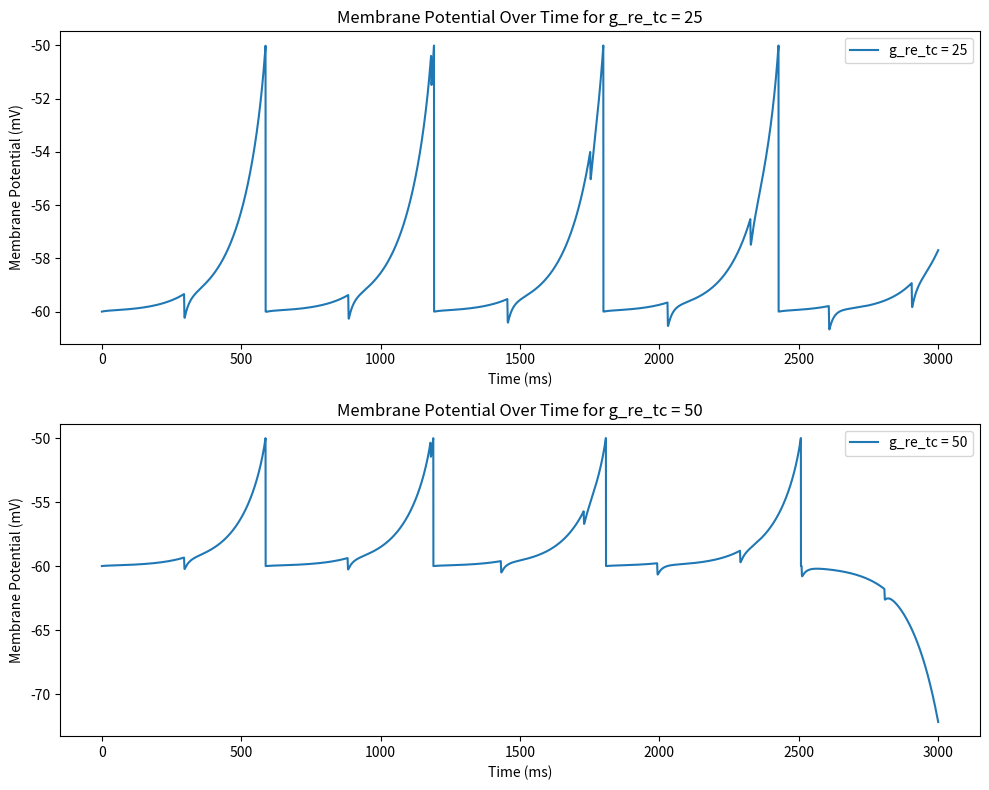

Write the Python code that produced this figure.
import numpy as np
import matplotlib.pyplot as plt

# Model parameters for TC and RE neurons
C_m = 1000  # membrane capacitance (pF)
g_L = 50  # leak conductance (nS)
E_L = -60  # resting potential (mV)
Delta_T = 2.5  # slope factor (mV)
V_th = -50  # spike threshold (mV)
V_reset = -60  # reset potential (mV)
t_ref = 2.5  # refractory period (ms)
tau_w = 600  # adaptation time constant for TC (ms)
a_tc = 200  # subthreshold adaptation for TC (nS)
a_re = 400  # subthreshold adaptation for RE (nS)
b_tc = 0  # spike-triggered adaptation for TC (pA)
b_re = 20  # spike-triggered adaptation for RE (pA)
tau_decay_exc = 5  # synaptic decay time constant excitatory synapse (ms)
tau_rise_exc = 0.4  # synaptic rise time constant excitatory synapse (ms)
tau_decay_inh = 20  # synaptic decay time constant for inhibitory synapse (ms)
tau_rise_inh = 0.4  # synaptic rise time constant inhibitory synapse (ms)

E_L_exc = -80 # reversal potential of the synapse (mV)
E_L_inh = 0 # reversal potential of the synapse (mV)

g_tc_re = 50  # synaptic strength from TC to RE (μS)
g_re_tc = 500  # synaptic strength from RE to TC (μS)

# simulation parameters
T = 3000  # simulation time (ms)
dt = 0.1  # time step for the simulation (ms)
time = np.arange(0, T+dt, dt)

# Initialize variables

V_m_tc = E_L * np.ones(len(time))  # membrane potential of TC (mV)
w_tc = np.zeros(len(time))  # adaptation variable of TC (pA)

V_m_re = E_L * np.ones(len(time))  # membrane potential of RE (mV)
w_re = np.zeros(len(time))  # adaptation variable of RE (pA)

last_spike_time_tc = -np.inf  # last spike time of TC
last_spike_time_re = -np.inf  # last spike time of RE

S_tc_re = np.zeros(len(time))  # synaptic conductance from TC to RE
S_re_tc = np.zeros(len(time))  # synaptic conductance from RE to TC


# Define stimulation times and duration
stim_times = [10, 50]  # times of stimulation (ms)
t_stim = 10  # duration of each stimulation (ms)
I_stim_tc = 100 # stimulus current for TC (pA)

def is_stim_time(t, stim_times, t_stim):
    for stim_time in stim_times:
        if stim_time <= t < stim_time + t_stim:
            return True
    return False


g_re_tc_values = [25, 50]

# Create a figure and axes for the plots
fig, axs = plt.subplots(len(g_re_tc_values), 1, figsize=(10, 8))


for idx, g_re_tc in enumerate(g_re_tc_values):
    # Reset the initial conditions for each simulation
    V_m_tc = E_L * np.ones(len(time))  # membrane potential of TC (mV)
    w_tc = np.zeros(len(time))  # adaptation variable of TC (pA)

    V_m_re = E_L * np.ones(len(time))  # membrane potential of RE (mV)
    w_re = np.zeros(len(time))  # adaptation variable of RE (pA)

    last_spike_time_tc = -np.inf  # last spike time of TC
    last_spike_time_re = -np.inf  # last spike time of RE

    S_tc_re = np.zeros(len(time))  # synaptic conductance from TC to RE
    S_re_tc = np.zeros(len(time))  # synaptic conductance from RE to TC


    # simulating the model
    for i in range(1, len(time)):
        
        t_since_last_spike_re = time[i] - last_spike_time_re + 1e-3  # 1 ms delay for TC
        t_since_last_spike_tc = time[i] - last_spike_time_tc + 1e-3  # 1 ms delay for RE
        
        S_tc_re[i] = S_tc_re[i-1] * np.exp(-t_since_last_spike_tc / tau_decay_exc) + (1 - S_tc_re[i-1]) * np.exp(-t_since_last_spike_tc / tau_rise_exc) # synaptic conductance for tc to re
        S_re_tc[i] = S_re_tc[i-1] * np.exp(-t_since_last_spike_re / tau_decay_inh) + (1 - S_re_tc[i-1]) * np.exp(-t_since_last_spike_re / tau_rise_inh) # synaptic conductance for re to tc
        
        I_stim = I_stim_tc if is_stim_time(time[i], stim_times, t_stim) else 0

        # TC neuron update
        if (time[i] - last_spike_time_tc) > t_ref:
            w_tc[i] = w_tc[i-1] + (a_tc * (V_m_tc[i-1] - E_L) - w_tc[i-1]) / tau_w * dt
            V_m_tc[i] = V_m_tc[i-1] + (dt / C_m) * (-g_L * (V_m_tc[i-1] - E_L) + g_L * Delta_T * np.exp((V_m_tc[i-1] - V_th) / Delta_T) + w_tc[i-1] - g_re_tc * S_re_tc[i] * (V_m_tc[i-1] - E_L_inh) + I_stim_tc)
            if V_m_tc[i] >= V_th:
                V_m_tc[i] = V_reset
                w_tc[i] += b_tc
                last_spike_time_tc = time[i]


        #  RE neuron update
        if (time[i] - last_spike_time_re) > t_ref:
            w_re[i] = w_re[i-1] + (a_re * (V_m_re[i-1] - E_L) - w_re[i-1]) / tau_w * dt
            V_m_re[i] = V_m_re[i-1] + (dt / C_m) * (-g_L * (V_m_re[i-1] - E_L) + g_L * Delta_T * np.exp((V_m_re[i-1] - V_th) / Delta_T) + w_re[i-1] - g_tc_re * S_tc_re[i] * (V_m_re[i-1] - E_L_exc))
            if V_m_re[i] >= V_th:
                V_m_re[i] = V_reset
                w_re[i] += b_re
                last_spike_time_re = time[i]


    # Plot the results for the current value of g_re_tc
    axs[idx].plot(time, V_m_re, label=f'g_re_tc = {g_re_tc}')
    axs[idx].set_title(f'Membrane Potential Over Time for g_re_tc = {g_re_tc}')
    axs[idx].set_xlabel('Time (ms)')
    axs[idx].set_ylabel('Membrane Potential (mV)')
    axs[idx].legend()

# Adjust the layout and show the plots
plt.tight_layout()
plt.show()
